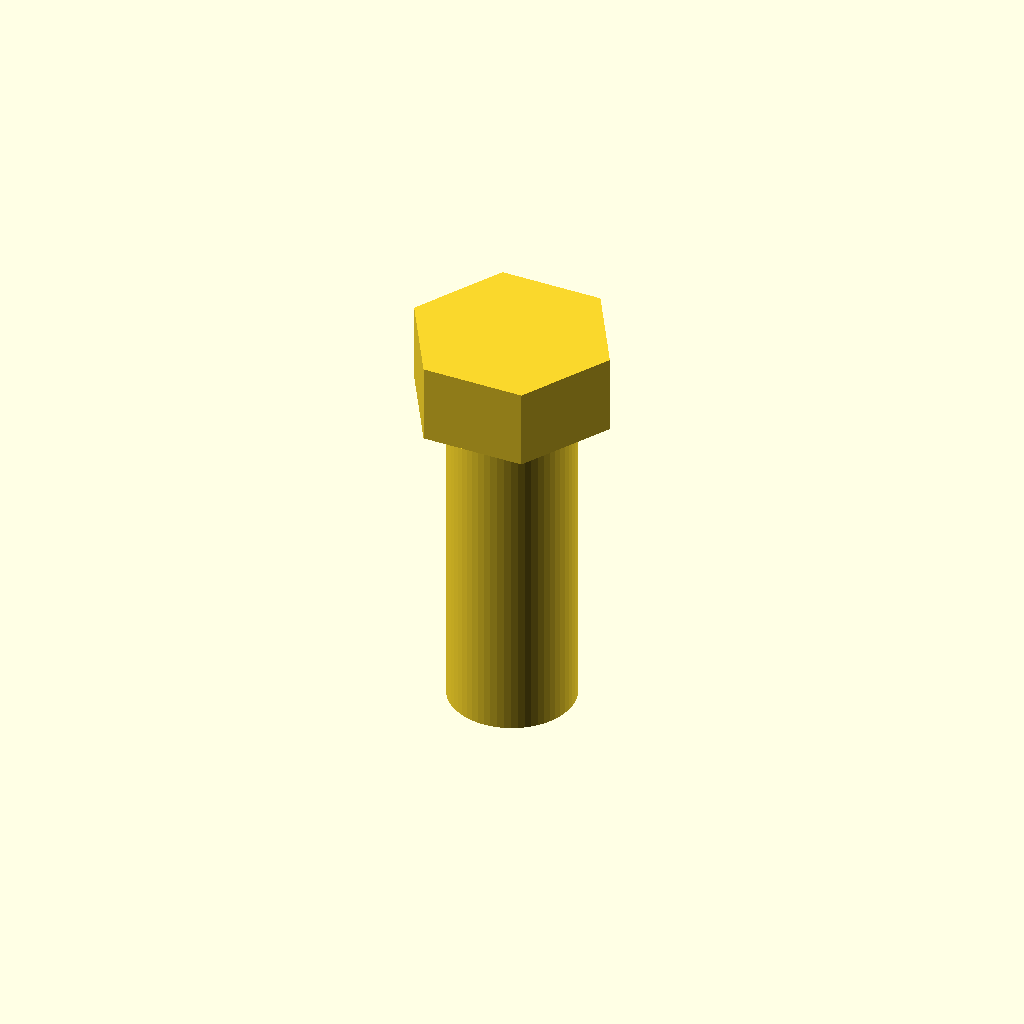
Cell 1: rendered with the file's own defaults.
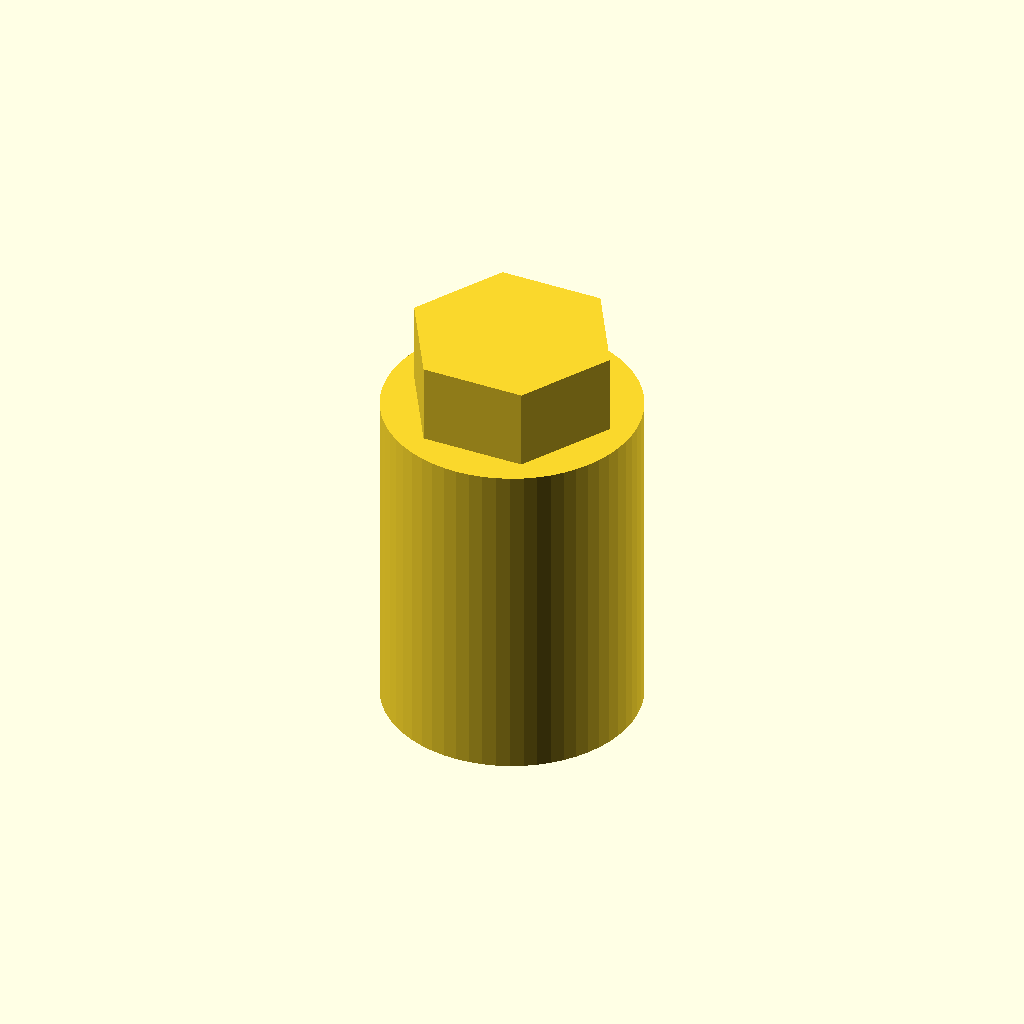
Cell 2 — thread_d set to 34, the other parameters unchanged.
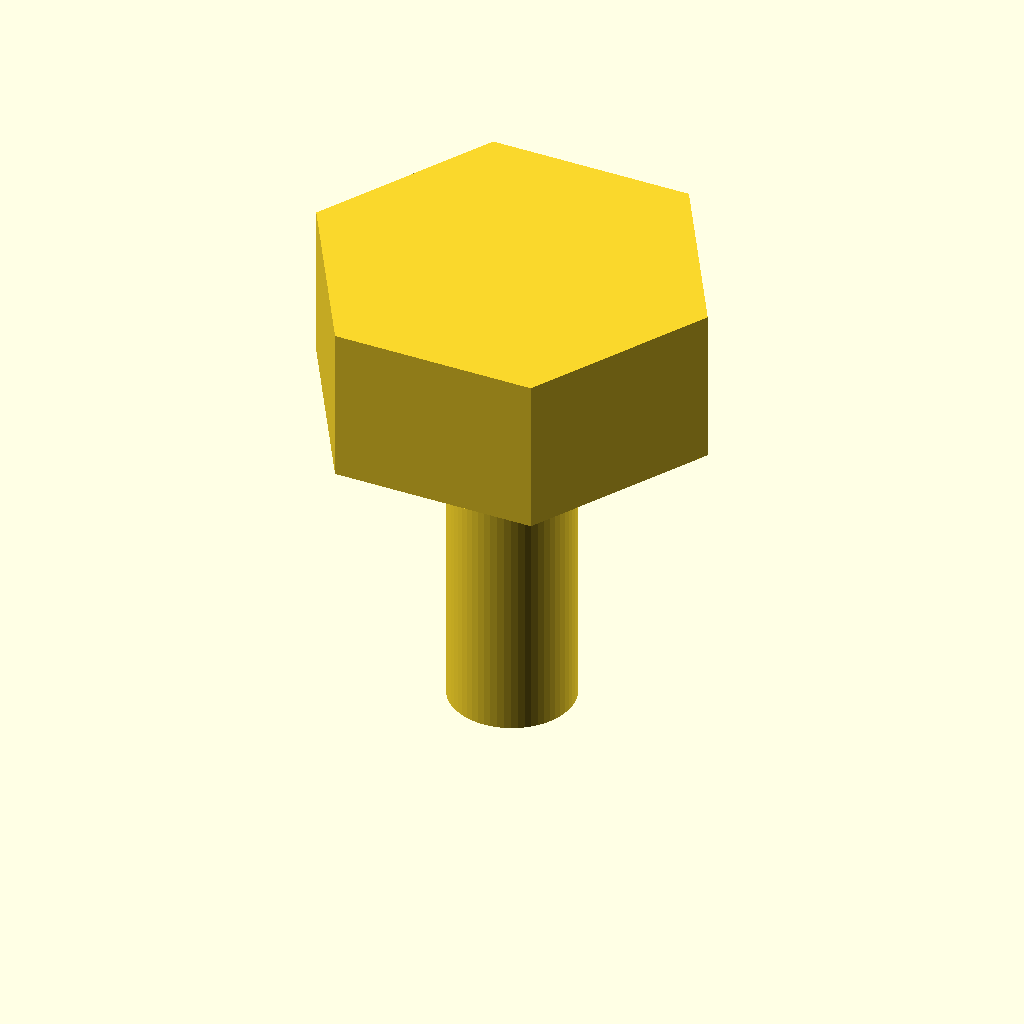
Cell 3: the same model with flat = 48.
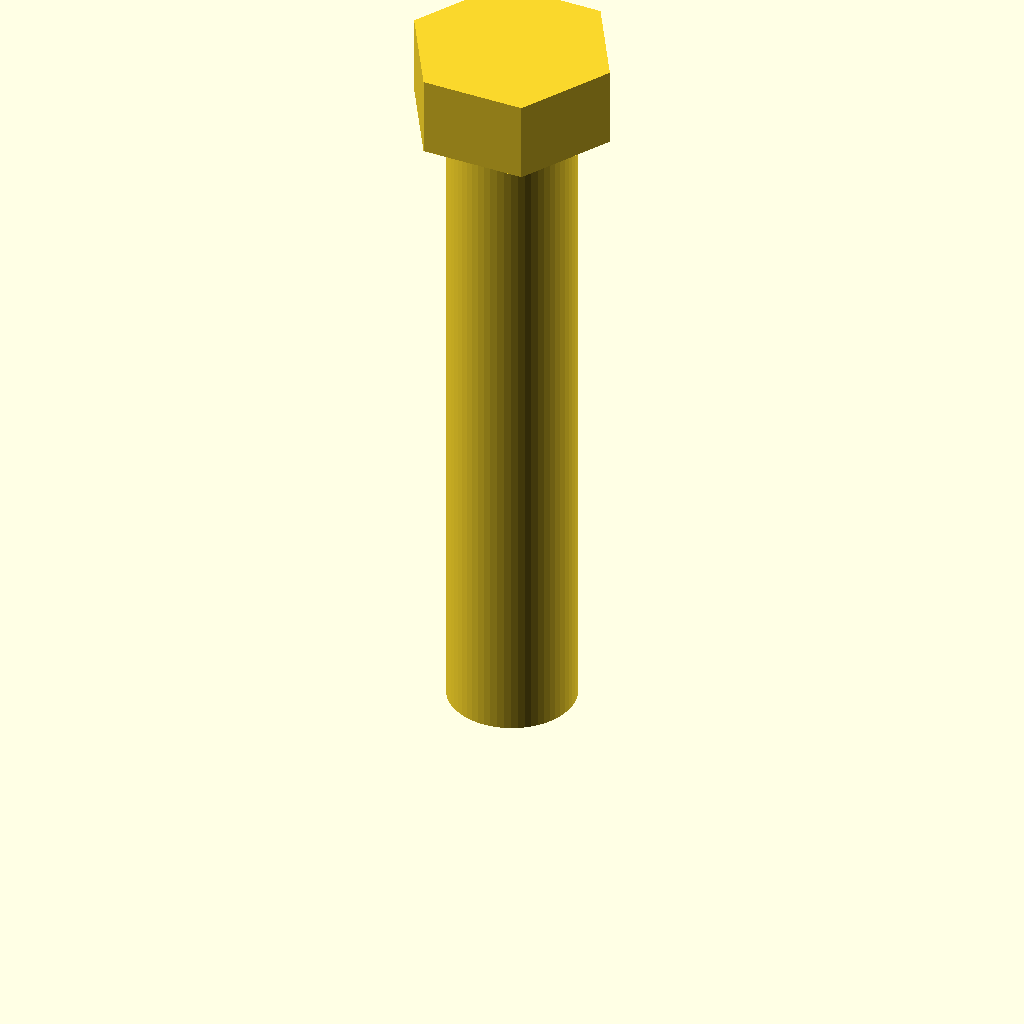
Cell 4: shaft_l = 90 (everything else at default).
All cells are drawn from one camera (rotation 55°, 0°, 25°, orthographic, colour scheme Cornfield), so only the parameter changes between them.
Source of the model, optional_data/data/parts/part_0091.scad:
// Hex-head bolt.
$fn = 60;
eps = 0.02;
thread_d = 17;
flat = 24;
shaft_l = 45;
union() { cylinder(d=thread_d,h=shaft_l); translate([0,0,shaft_l]) cylinder(d=flat/cos(30),h=flat*0.45,$fn=6); }
Customizer parameters (derived from the source; name, type, default, range or options):
eps: number, default 0.02
thread_d: number, default 17
flat: number, default 24
shaft_l: number, default 45
